Run: headless pygame with SDL's dummy video driver; simulated clock (each Clock.tick advances the game by its frame time, no real sleeping); random seed 0; keys injected as events and as key.get_pressed() state; no mouse input.
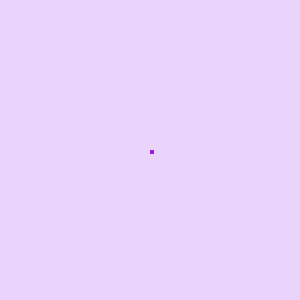
Frame 1 of 4 · flips 1–60 · no input
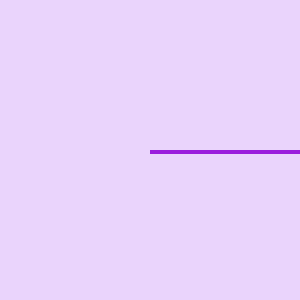
Frame 2 of 4 · flips 61–180 · tapped SPACE, RETURN · held RIGHT (→), D
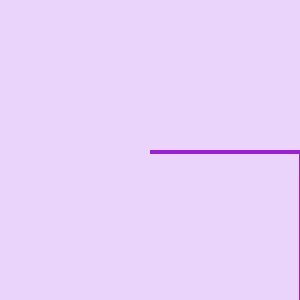
Frame 3 of 4 · flips 181–300 · held DOWN (↓), S
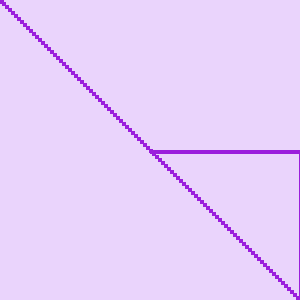
Frame 4 of 4 · flips 301–420 · held LEFT (←), A, UP (↑), W

The pygame program that drew these frames:

import pygame 

pygame.init()
clock = pygame.time.Clock()
background_colour = (234, 212, 252) 
screen = pygame.display.set_mode((300, 300)) 
pygame.display.set_caption('sex') 
screen.fill(background_colour) 
dt = 0
color = (155,30,220)
pygame.display.flip() 
player_pos = pygame.Vector2(screen.get_width() / 2, screen.get_height() / 2)
running = True
  
while running: 
    
    for event in pygame.event.get():    
        if event.type == pygame.QUIT: 
            running = False
    
    keys = pygame.key.get_pressed()
    if keys[pygame.K_w]:
        player_pos.y = max(player_pos.y  - 3, 0)
    if keys[pygame.K_s]:
        player_pos.y = min(player_pos.y  + 3, screen.get_height()- 1)
    if keys[pygame.K_a]:
        player_pos.x = max(player_pos.x  - 3, 0)
    if keys[pygame.K_d]:
        player_pos.x = min(player_pos.x  + 3, screen.get_width() -1)
    if keys[pygame.K_y]:
        screen.fill(background_colour) 
        
    pygame.draw.rect(screen, color, pygame.Rect(player_pos.x, player_pos.y, 4, 4))
    pygame.display.flip()
    dt = clock.tick(60) / 1000
